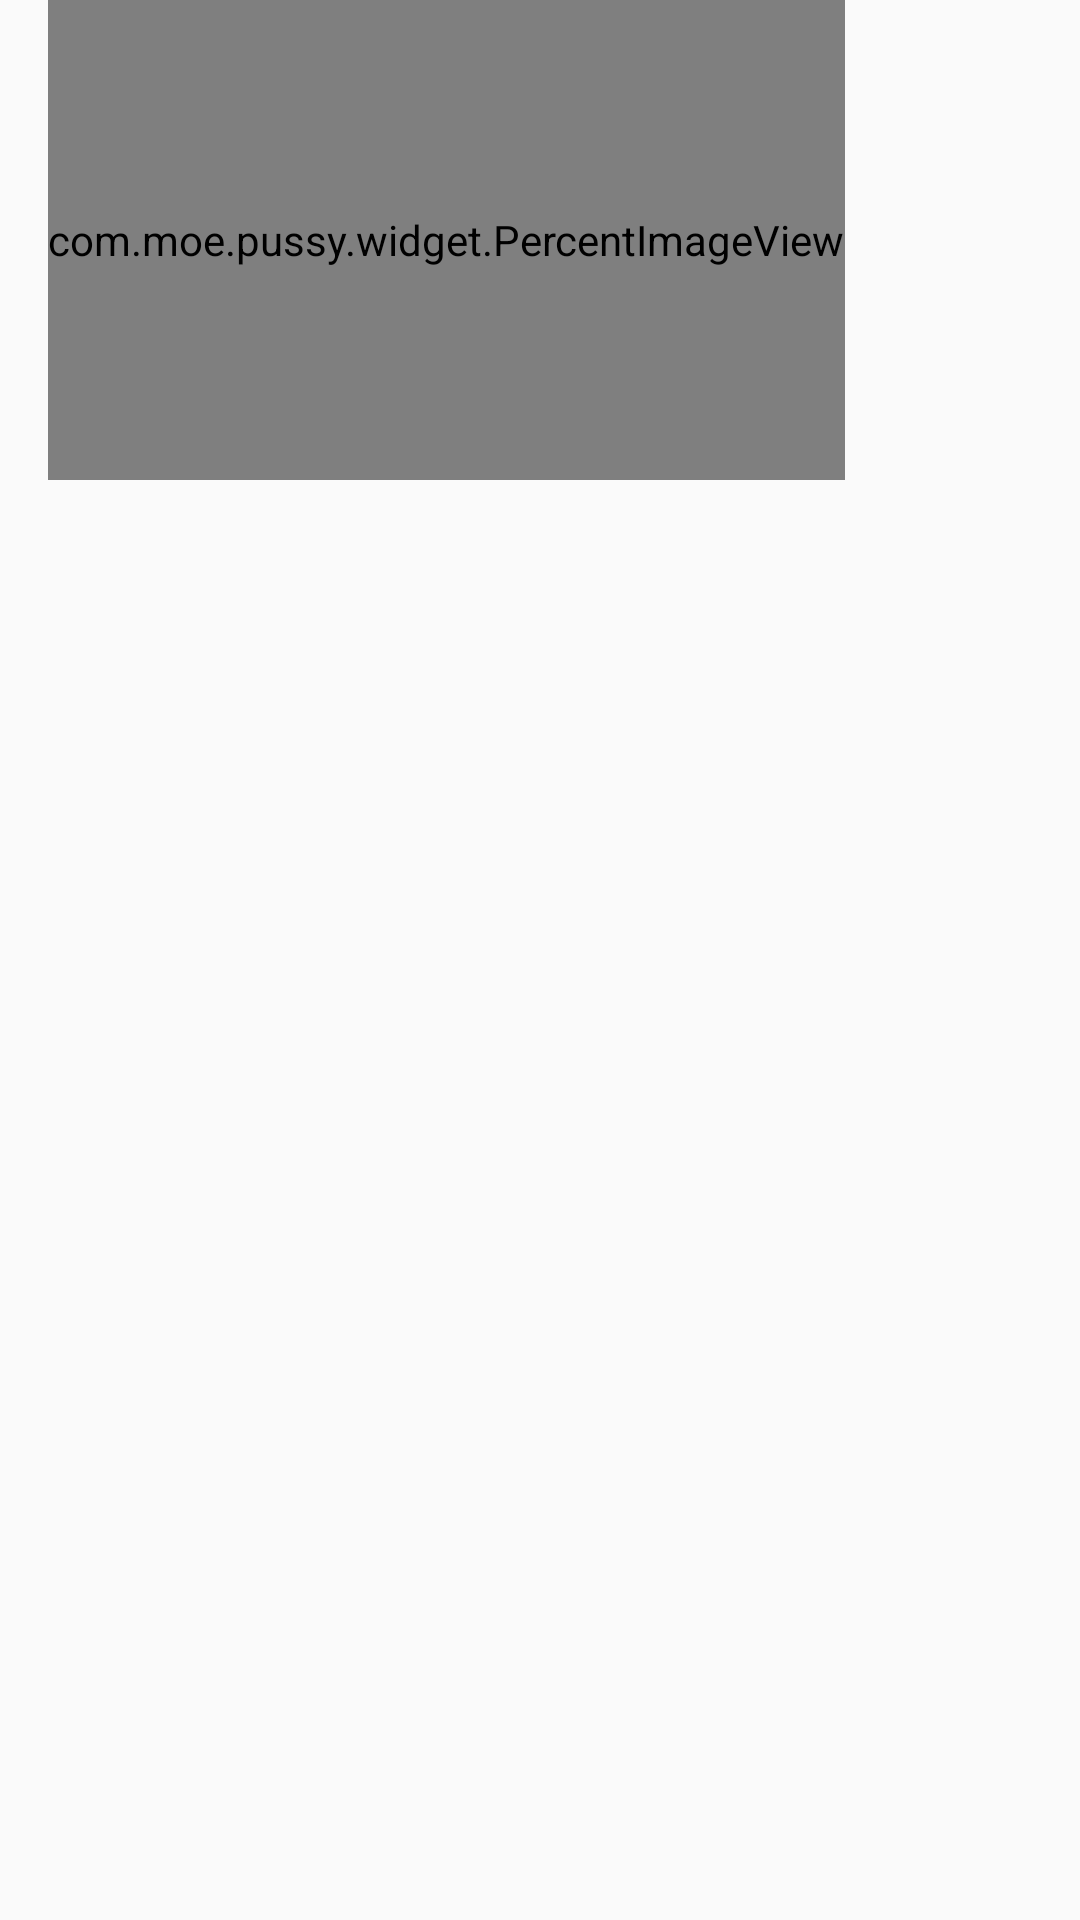

This screen was rendered from an Android layout file. Write that file and the resources it references.
<!-- AndroidManifest.xml: application theme AppTheme -->
<!-- res/layout/post_line_item.xml -->
<LinearLayout xmlns:android="http://schemas.android.com/apk/res/android"
    xmlns:app="http://schemas.android.com/apk/res-auto"
    
	android:layout_width="match_parent"
	android:layout_height="wrap_content"
	android:orientation="horizontal"
	android:gravity="top">

	<com.moe.pussy.widget.PercentImageView
		android:id="@+id/icon"
		android:layout_width="wrap_content"
		android:layout_height="160dp"
		app:percent="61.8%"
		android:layout_marginStart="16dp"
		android:layout_marginEnd="8dp"
		android:layout_marginBottom="8dp"/>

	<LinearLayout
		android:orientation="vertical"
		android:layout_width="match_parent"
		android:layout_height="wrap_content"
	>

		<TextView
			android:textSize="15sp"
			android:layout_width="wrap_content"
			android:layout_height="wrap_content"
			android:id="@+id/title"
			android:layout_marginBottom="8dp"/>

		<TextView
			android:autoSizeMaxTextSize="12sp"
			android:autoSizeMinTextSize="6sp"
			android:autoSizeStepGranularity="1sp"
			android:autoSizeTextType="uniform"
			app:autoSizeStepGranularity="1sp"
			
			app:autoSizeMaxTextSize="12sp"
			app:autoSizeMinTextSize="6sp"
			app:autoSizeTextType="uniform"
			android:textSize="12sp"
			android:layout_width="match_parent"
			android:layout_height="match_parent"
			android:id="@+id/summary"/>

	</LinearLayout>

</LinearLayout>
<!-- resources referenced by this layout -->
<resources>
  <style name="AppTheme" parent="Theme.AppCompat.Light.NoActionBar">
          
          <item name="colorPrimary">@color/colorPrimary</item>
          <item name="colorPrimaryDark">@color/colorPrimaryDark</item>
          <item name="colorAccent">@color/colorAccent</item>
  		<item name="android:windowTranslucentStatus">false</item>
  		<item name="android:windowTranslucentNavigation">true</item>
  		<item name="android:windowDrawsSystemBarBackgrounds">true</item>
  		<item name="android:statusBarColor">@android:color/transparent</item>
  		<item name="android:navigationBarColor">@android:color/transparent</item>
  		<item name="android:windowShowWallpaper">false</item>
  		
      </style>
  <color name="colorPrimary">#00000000</color>
  <color name="colorPrimaryDark">#00000000</color>
  <color name="colorAccent">#FF914991</color>
</resources>
